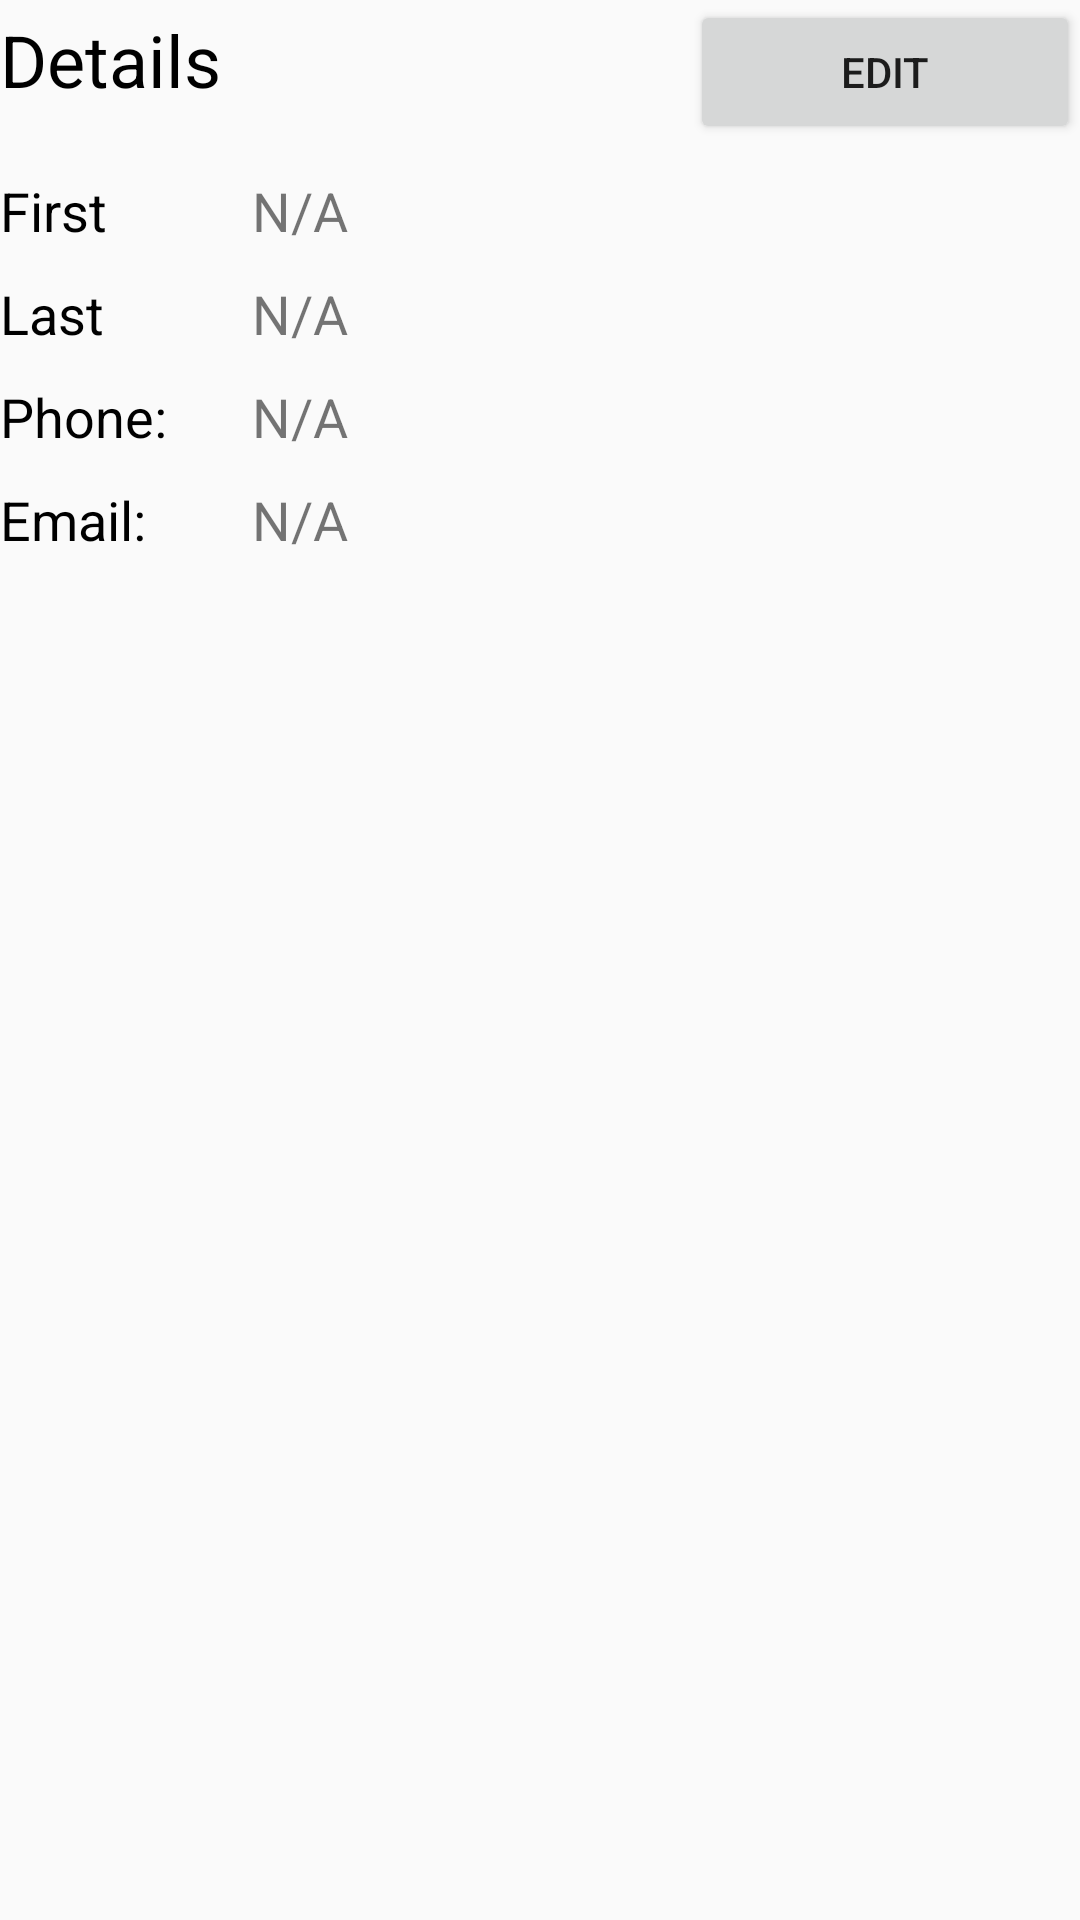

Layout XML and referenced resources for this Android screen:
<!-- AndroidManifest.xml: application theme AppTheme -->
<!-- res/layout/activity_careviger_details.xml -->
<?xml version="1.0" encoding="utf-8"?>
<LinearLayout xmlns:android="http://schemas.android.com/apk/res/android"
    xmlns:app="http://schemas.android.com/apk/res-auto"
    xmlns:tools="http://schemas.android.com/tools"
    android:layout_width="match_parent"
    android:layout_height="match_parent"
    android:orientation="vertical"
    tools:context=".activities.caregiver.CarevigerDetailsActivity">


    <ScrollView
        android:layout_width="match_parent"
        android:layout_height="match_parent">

        <LinearLayout
            android:layout_width="match_parent"
            android:layout_height="wrap_content"
            android:orientation="vertical" >
            <LinearLayout
                android:layout_width="match_parent"
                android:layout_height="wrap_content"
                android:orientation="horizontal">

                <TextView
                    android:id="@+id/txtViewTitle"
                    android:layout_width="188dp"
                    android:layout_height="42dp"
                    android:layout_weight="1"
                    android:text="@string/details"
                    android:textColor="#000000"
                    android:textSize="24sp" />

                <Button
                    android:id="@+id/editCaregiverBtn"
                    android:layout_width="wrap_content"
                    android:layout_height="wrap_content"
                    android:layout_weight="1"
                    android:text="@string/editButton" />

            </LinearLayout>

            <LinearLayout
                android:layout_width="wrap_content"
                android:layout_height="wrap_content"
                android:layout_marginTop="10dp"
                android:orientation="horizontal">

                <TextView
                    android:id="@+id/txtViewFNameLabel"
                    android:layout_width="107dp"
                    android:layout_height="match_parent"
                    android:layout_weight="1"
                    android:text="@string/fname"
                    android:textColor="#000000"
                    android:textSize="18sp" />

                <TextView
                    android:id="@+id/txtViewFNameValue"
                    android:layout_width="299dp"
                    android:layout_height="wrap_content"
                    android:layout_weight="1"
                    android:text="@string/empty"
                    android:textSize="18sp" />
            </LinearLayout>

            <LinearLayout
                android:layout_width="wrap_content"
                android:layout_height="wrap_content"
                android:layout_marginTop="10dp"
                android:orientation="horizontal">

                <TextView
                    android:id="@+id/txtViewLNameLabel"
                    android:layout_width="107dp"
                    android:layout_height="match_parent"
                    android:layout_weight="1"
                    android:text="@string/lname"
                    android:textColor="#000000"
                    android:textSize="18sp" />

                <TextView
                    android:id="@+id/txtViewLNameValue"
                    android:layout_width="299dp"
                    android:layout_height="wrap_content"
                    android:layout_weight="1"
                    android:text="@string/empty"
                    android:textSize="18sp" />
            </LinearLayout>

            <LinearLayout
                android:layout_width="wrap_content"
                android:layout_height="wrap_content"
                android:layout_marginTop="10dp"
                android:orientation="horizontal">

                <TextView
                    android:id="@+id/txtViewPhoneLabel"
                    android:layout_width="107dp"
                    android:layout_height="match_parent"
                    android:layout_weight="1"
                    android:text="@string/phone"
                    android:textColor="#000000"
                    android:textSize="18sp" />

                <TextView
                    android:id="@+id/txtViewPhoneValue"
                    android:layout_width="299dp"
                    android:layout_height="wrap_content"
                    android:layout_weight="1"
                    android:text="@string/empty"
                    android:textSize="18sp" />
            </LinearLayout>

            <LinearLayout
                android:layout_width="wrap_content"
                android:layout_height="wrap_content"
                android:layout_marginTop="10dp"
                android:orientation="horizontal">

                <TextView
                    android:id="@+id/txtViewEmailLabel"
                    android:layout_width="107dp"
                    android:layout_height="match_parent"
                    android:layout_weight="1"
                    android:text="@string/email"
                    android:textColor="#000000"
                    android:textSize="18sp" />

                <TextView
                    android:id="@+id/txtViewEmailValue"
                    android:layout_width="299dp"
                    android:layout_height="wrap_content"
                    android:layout_weight="1"
                    android:text="@string/empty"
                    android:textSize="18sp" />
            </LinearLayout>
        </LinearLayout>
    </ScrollView>
</LinearLayout>
<!-- resources referenced by this layout -->
<resources>
  <string name="details">Details</string>
  <string name="editButton">Edit</string>
  <string name="email">Email: </string>
  <string name="empty">N/A</string>
  <string name="fname">First Name: </string>
  <string name="lname">Last Name: </string>
  <string name="phone">Phone: </string>
  <style name="AppTheme" parent="Theme.AppCompat.Light.DarkActionBar">
          
          <item name="colorPrimary">#488EFF</item>
          <item name="colorPrimaryDark">#2D5BA6</item>
          <item name="colorAccent">#488EFF</item>
      </style>
</resources>
